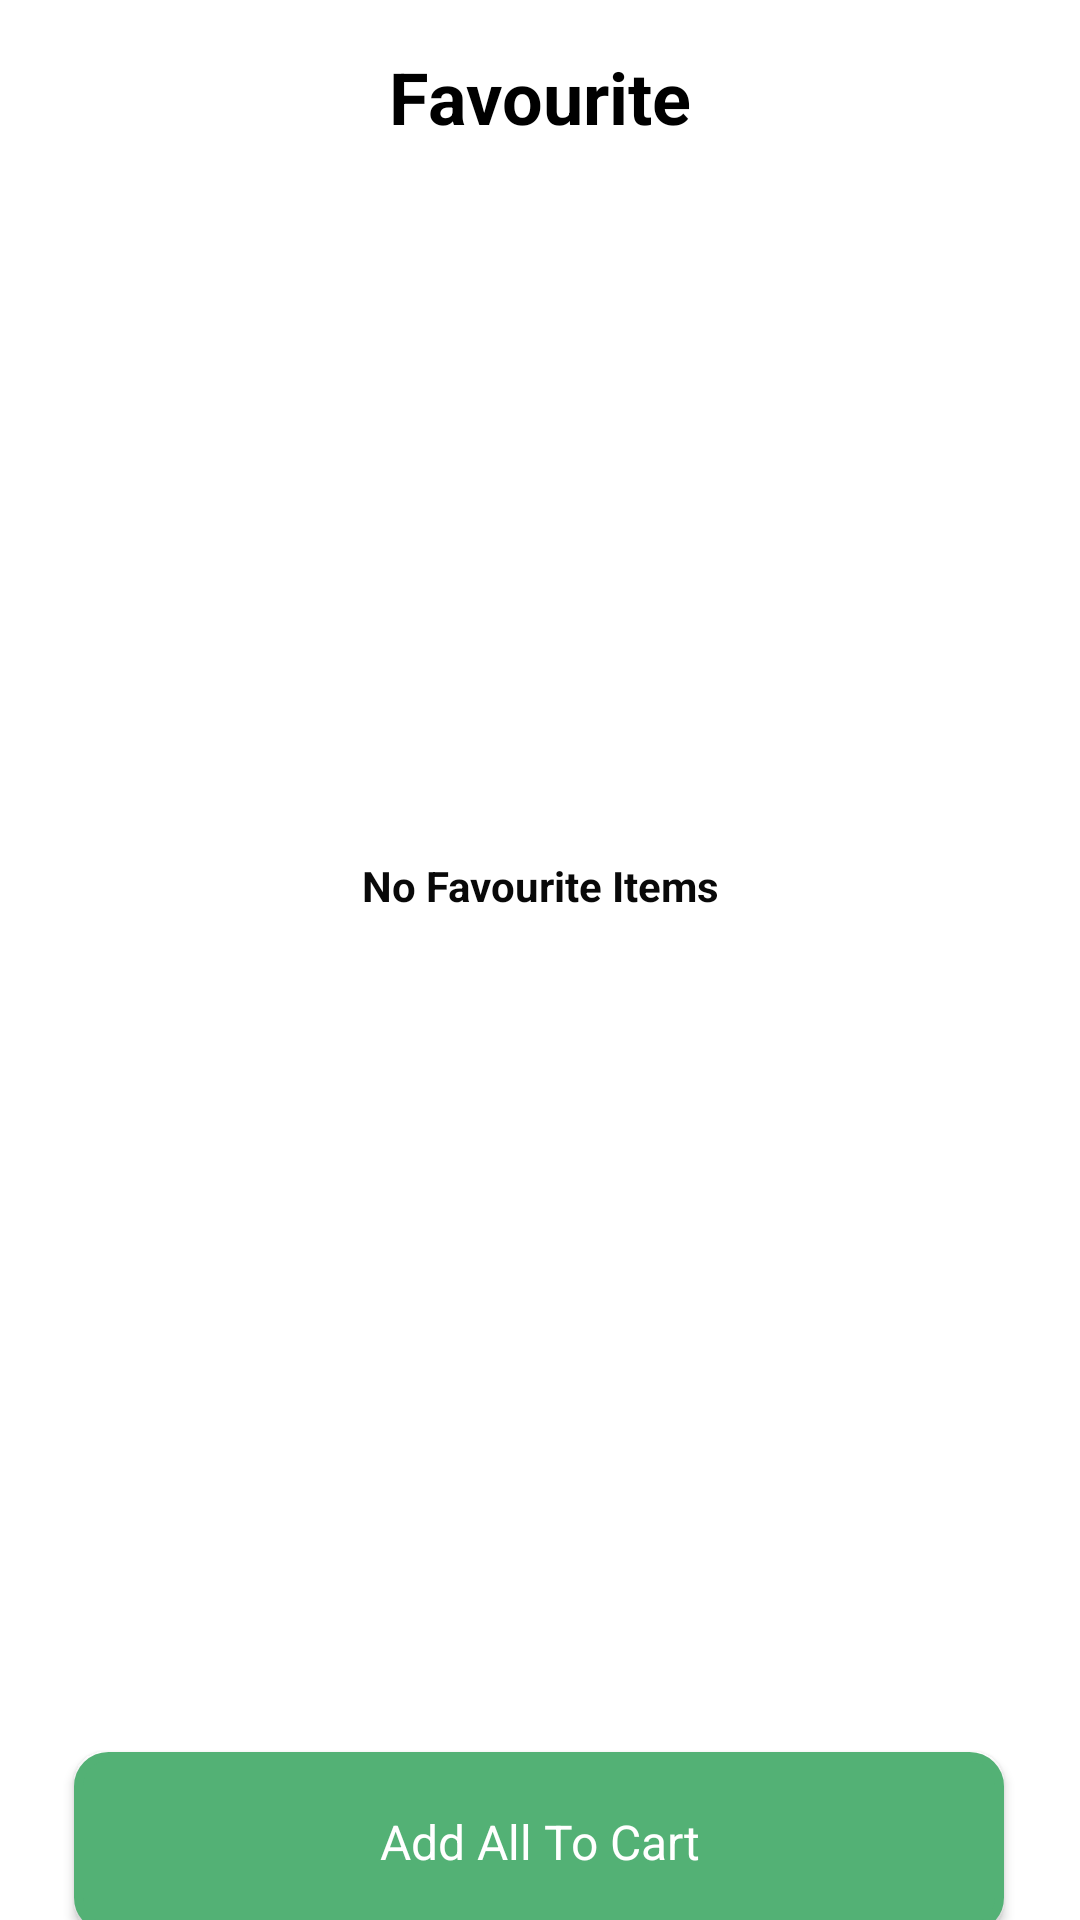

This screen was rendered from an Android layout file. Write that file and the resources it references.
<!-- AndroidManifest.xml: application theme Theme.GroceriesApp -->
<!-- res/layout/activity_favourite_fragment.xml -->
<?xml version="1.0" encoding="utf-8"?>
<androidx.constraintlayout.widget.ConstraintLayout xmlns:android="http://schemas.android.com/apk/res/android"
    xmlns:app="http://schemas.android.com/apk/res-auto"
    xmlns:tools="http://schemas.android.com/tools"
    android:layout_width="match_parent"
    android:layout_height="match_parent">
    <TextView
        android:id="@+id/favouriteText"
        android:layout_width="wrap_content"
        android:layout_height="wrap_content"
        android:layout_marginTop="16dp"
        android:layout_weight="1"
        android:text="Favourite"
        android:textColor="@color/black"
        android:textSize="24dp"
        android:textStyle="bold"
        app:layout_constraintEnd_toEndOf="parent"
        app:layout_constraintStart_toStartOf="parent"
        app:layout_constraintTop_toTopOf="parent" />

    <TextView
        android:id="@+id/noFavItems"
        android:layout_width="wrap_content"
        android:layout_height="wrap_content"
        android:text="No Favourite Items"
        android:textColor="#090909"
        android:textSize="14sp"
        android:textStyle="bold"
        app:layout_constraintBottom_toBottomOf="parent"
        app:layout_constraintEnd_toEndOf="@+id/FavRec"
        app:layout_constraintStart_toStartOf="parent"
        app:layout_constraintTop_toTopOf="parent"
        app:layout_constraintVertical_bias="0.46" />

    <androidx.recyclerview.widget.RecyclerView
        android:id="@+id/FavRec"
        android:layout_width="match_parent"
        android:layout_height="wrap_content"
        android:layout_marginTop="12dp"
        android:paddingBottom="200dp"
        app:layout_constraintEnd_toEndOf="parent"
        app:layout_constraintHorizontal_bias="0.0"
        app:layout_constraintStart_toStartOf="parent"
        app:layout_constraintTop_toBottomOf="@+id/favouriteText">

    </androidx.recyclerview.widget.RecyclerView>

    <androidx.appcompat.widget.AppCompatButton
        android:id="@+id/add"
        android:layout_width="310dp"
        android:layout_height="60dp"
        android:layout_marginTop="584dp"
        android:background="@drawable/shapenew"
        android:text="@string/Add_All_To_Cart"
        android:textAppearance="@style/Add_All_To_Cart"
        app:layout_constraintEnd_toEndOf="parent"
        app:layout_constraintHorizontal_bias="0.493"
        app:layout_constraintStart_toStartOf="parent"
        app:layout_constraintTop_toTopOf="parent" />

</androidx.constraintlayout.widget.ConstraintLayout>
<!-- resources referenced by this layout -->
<resources>
  <color name="black">#FF000000</color>
  <!-- drawable shapenew (drawable) -->
  <?xml version="1.0" encoding="UTF-8"?>
  <shape xmlns:android="http://schemas.android.com/apk/res/android">
      <solid android:color="#53B175"/>
      <stroke android:width="3dp" android:color="#53B175" />
      <corners android:radius="10dp"/>
      <padding android:left="0dp" android:top="0dp" android:right="0dp" android:bottom="0dp" />
  </shape>
  <string name="Add_All_To_Cart">Add All To Cart</string>
  <style name="Add_All_To_Cart">
          <item name="cornerFamily">rounded</item>
          <item name="cornerSize">16dp</item>
          <item name="android:textSize">16sp</item>
          <item name="android:textColor">#FFFFFF</item>
      </style>
  <style name="Theme.GroceriesApp" parent="Theme.MaterialComponents.DayNight.NoActionBar">
          
          <item name="colorPrimary">@color/mint</item>
          <item name="colorPrimaryVariant">@color/mint</item>
          <item name="colorOnPrimary">@color/white</item>
          
          <item name="colorSecondary">@color/teal_200</item>
          <item name="colorSecondaryVariant">@color/teal_700</item>
          <item name="colorOnSecondary">@color/black</item>
          
          <item name="android:statusBarColor" tools:targetApi="l">?attr/colorPrimaryVariant</item>
          
      </style>
  <color name="mint">#53B175</color>
  <color name="white">#FFFFFFFF</color>
  <color name="teal_200">#FF03DAC5</color>
  <color name="teal_700">#FF018786</color>
</resources>
